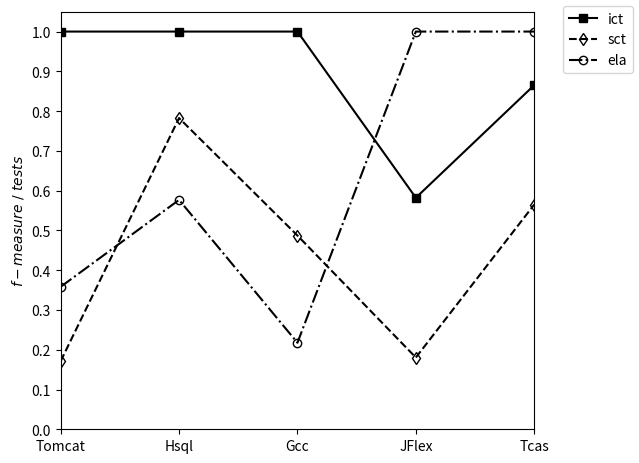

Here is the Python script that generated this plot:
"""
This shows an example of the "fivethirtyeight" styling, which
tries to replicate the styles from FiveThirtyEight.com.
"""


from matplotlib import pyplot as plt
import numpy as np

x = [1,2,3,4,5]
y1 = [1,1,1,0.582136741,0.865286844]
y2 = [0.171231318, 0.782517585,0.487110159,0.180418895,0.565121413]
y3 = [0.358207799,0.5767471,0.21759905,1,1]



fig = plt.figure()


line_1, = plt.plot(x, y1,  marker="s",  color="k")
line_2, = plt.plot(x, y2, ls="--", marker="d", mfc="None",   color="k")
line_3, = plt.plot(x, y3, ls="-.", marker="o", mfc="None",   color="k")

#configure legend
fig.legend([line_1, line_2, line_3], ['ict', 'sct','ela'] )


#configure axis

#123
plt.ylim(0, 1.05)


plt.yticks(np.arange(0, 1.05, 0.1))

#hide Y tick labels for some plots(only plots on the left and right have labels and ticklabels
##ax2.set_yticklabels([]) 
##ax3.set_yticklabels([])

plt.xlim(1, 5)

plt.xticks(np.arange(1, 6, 1))

ax = plt.subplot()
ax.set_xticklabels([ 'Tomcat','Hsql','Gcc','JFlex', 'Tcas'])


#plt.yaxis.tick_left()

#plt.xlabel(r"$SUT$")

plt.ylabel(r"$f-measure\ /\ tests$")

plt.subplots_adjust(left=0.10, bottom=0.11, right=0.84, top=0.98, wspace=0.25, hspace=0.25);


plt.show()
